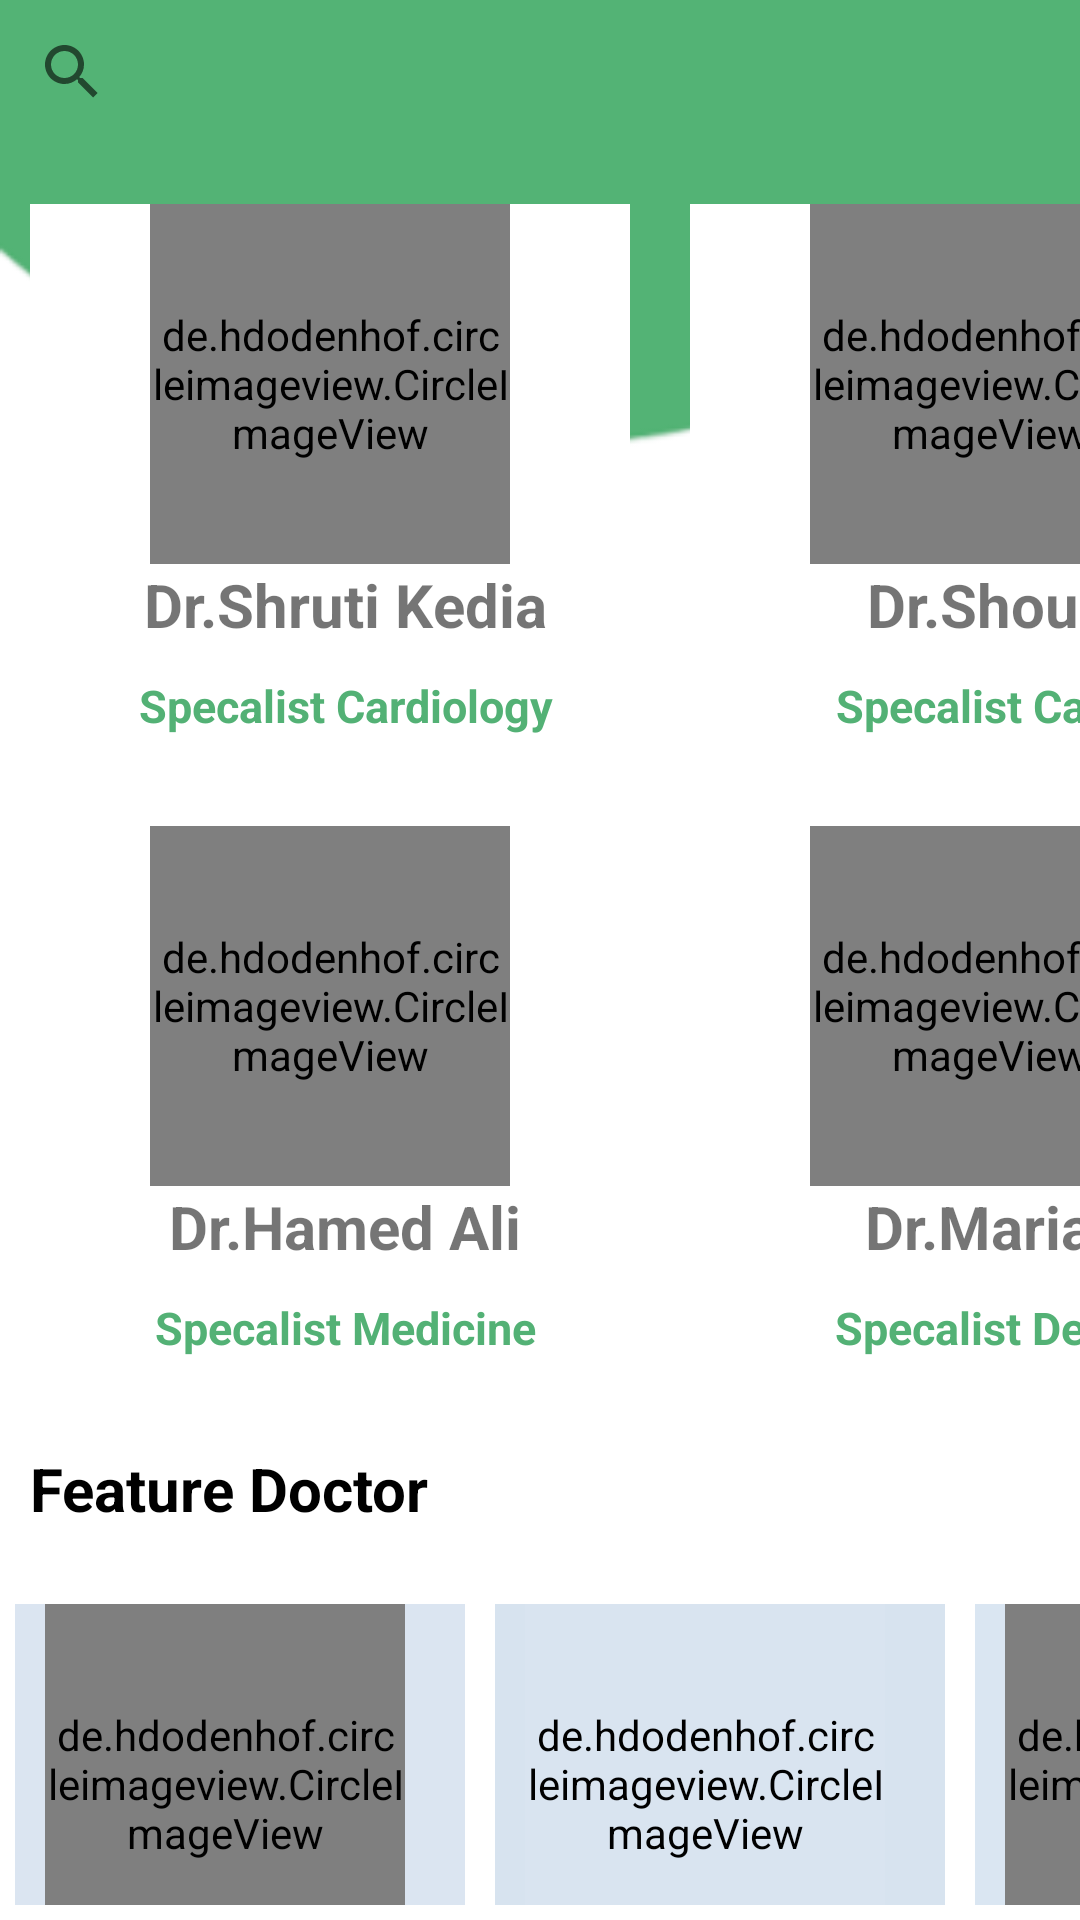

Layout XML and referenced resources for this Android screen:
<!-- AndroidManifest.xml: application theme Theme.Hospital -->
<!-- res/layout/activity_favourite.xml -->
<?xml version="1.0" encoding="utf-8"?>
<LinearLayout xmlns:android="http://schemas.android.com/apk/res/android"
    xmlns:app="http://schemas.android.com/apk/res-auto"
    xmlns:tools="http://schemas.android.com/tools"
    android:layout_width="match_parent"
    android:layout_height="match_parent"
    android:background="@drawable/back"
    android:orientation="vertical"
    tools:context=".favourite">

    <androidx.appcompat.widget.SearchView
        android:layout_width="match_parent"
        android:layout_height="wrap_content"
        app:queryHint="d">

    </androidx.appcompat.widget.SearchView>

    <LinearLayout
        android:layout_width="match_parent"
        android:layout_height="wrap_content"
        android:layout_marginTop="10dp"

        android:orientation="horizontal">

        <LinearLayout
            android:layout_width="200dp"
            android:layout_height="wrap_content"
            android:layout_margin="10dp"

            android:layout_marginTop="10dp"
            android:background="@color/white"
            android:clickable="true"
            android:orientation="vertical">


            <de.hdodenhof.circleimageview.CircleImageView
                android:layout_width="120dp"
                android:layout_height="120dp"
                android:layout_marginStart="40dp"
                android:layout_marginLeft="10dp"
                android:src="@drawable/doc"></de.hdodenhof.circleimageview.CircleImageView>

            <TextView
                android:layout_width="match_parent"
                android:layout_height="wrap_content"
                android:layout_marginLeft="10dp"
                android:text="Dr.Shruti Kedia"
                android:textAlignment="center"
                android:textSize="20sp"
                android:textStyle="bold"></TextView>

            <TextView
                android:layout_width="match_parent"
                android:layout_height="wrap_content"
                android:layout_marginLeft="10dp"
                android:layout_marginTop="10dp"
                android:text="Specalist Cardiology"
                android:textAlignment="center"
                android:textColor="#53B175"
                android:textSize="15sp"
                android:textStyle="bold"></TextView>

        </LinearLayout>

        <LinearLayout
            android:layout_width="200dp"
            android:layout_height="wrap_content"
            android:layout_margin="10dp"
            android:background="@color/white"
            android:clickable="true"
            android:orientation="vertical">


            <de.hdodenhof.circleimageview.CircleImageView
                android:layout_width="120dp"
                android:layout_height="120dp"
                android:layout_marginStart="40dp"
                android:layout_marginLeft="10dp"
                android:src="@drawable/doc3"></de.hdodenhof.circleimageview.CircleImageView>

            <TextView
                android:layout_width="match_parent"
                android:layout_height="wrap_content"
                android:layout_marginLeft="10dp"
                android:text="Dr.Shoudy"
                android:textAlignment="center"
                android:textSize="20sp"
                android:textStyle="bold"></TextView>

            <TextView
                android:layout_width="match_parent"
                android:layout_height="wrap_content"
                android:layout_marginLeft="10dp"
                android:layout_marginTop="10dp"
                android:text="Specalist Cancer"
                android:textAlignment="center"
                android:textColor="#53B175"
                android:textSize="15sp"
                android:textStyle="bold"></TextView>

        </LinearLayout>
    </LinearLayout>

    <LinearLayout
        android:layout_width="match_parent"
        android:layout_height="wrap_content"
        android:layout_marginTop="10dp"
        android:orientation="horizontal">

        <LinearLayout
            android:layout_width="200dp"
            android:layout_height="wrap_content"
            android:layout_margin="10dp"
            android:layout_marginTop="10dp"
            android:clickable="true"
            android:orientation="vertical">


            <de.hdodenhof.circleimageview.CircleImageView
                android:layout_width="120dp"
                android:layout_height="120dp"
                android:layout_marginStart="40dp"
                android:layout_marginLeft="10dp"
                android:src="@drawable/doc9"></de.hdodenhof.circleimageview.CircleImageView>

            <TextView
                android:layout_width="match_parent"
                android:layout_height="wrap_content"
                android:layout_marginLeft="10dp"
                android:text="Dr.Hamed Ali"
                android:textAlignment="center"
                android:textSize="20sp"
                android:textStyle="bold"></TextView>

            <TextView
                android:layout_width="match_parent"
                android:layout_height="wrap_content"
                android:layout_marginLeft="10dp"
                android:layout_marginTop="10dp"
                android:text="Specalist Medicine"
                android:textAlignment="center"
                android:textColor="#53B175"
                android:textSize="15sp"
                android:textStyle="bold"></TextView>

        </LinearLayout>

        <LinearLayout
            android:layout_width="200dp"
            android:layout_height="wrap_content"
            android:layout_margin="10dp"
            android:background="@color/white"
            android:orientation="vertical">


            <de.hdodenhof.circleimageview.CircleImageView
                android:layout_width="120dp"
                android:layout_height="120dp"
                android:layout_marginStart="40dp"
                android:layout_marginLeft="10dp"
                android:src="@drawable/doc5"></de.hdodenhof.circleimageview.CircleImageView>

            <TextView
                android:layout_width="match_parent"
                android:layout_height="wrap_content"
                android:layout_marginLeft="10dp"
                android:text="Dr.Mariam"
                android:textAlignment="center"
                android:textSize="20sp"
                android:textStyle="bold"></TextView>

            <TextView
                android:layout_width="match_parent"
                android:layout_height="wrap_content"
                android:layout_marginLeft="10dp"
                android:layout_marginTop="10dp"
                android:text="Specalist Dentist"
                android:textAlignment="center"
                android:textColor="#53B175"
                android:textSize="15sp"
                android:textStyle="bold"></TextView>

        </LinearLayout>
    </LinearLayout>
    <TextView
        android:layout_width="match_parent"
        android:layout_height="wrap_content"
        android:layout_marginTop="20dp"
        android:textSize="20dp"
        android:textStyle="bold"
        android:textColor="@color/black"
        android:layout_marginLeft="10dp"
        android:layout_marginBottom="20dp"
        android:text="Feature Doctor"></TextView>
    <LinearLayout
        android:layout_width="match_parent"
        android:layout_height="wrap_content"
        android:orientation="horizontal">

        <LinearLayout
            android:layout_width="150dp"
            android:layout_height="wrap_content"
            android:layout_margin="5dp"
            android:background="#DBE5F1"
            android:clickable="true"
            android:orientation="vertical">

            <de.hdodenhof.circleimageview.CircleImageView
                android:layout_width="120dp"
                android:layout_height="120dp"
                android:layout_marginStart="10dp"
                android:src="@drawable/doc"></de.hdodenhof.circleimageview.CircleImageView>

            <TextView
                android:layout_width="150dp"
                android:layout_height="wrap_content"
                android:layout_marginLeft="10dp"
                android:text="Dr.Merna"
                android:textAlignment="center"
                android:textColor="@color/black"
                android:textSize="16sp"
                android:textStyle="bold"></TextView>

            <TextView
                android:layout_width="150dp"
                android:layout_height="wrap_content"
                android:layout_marginLeft="10dp"
                android:layout_marginTop="10dp"
                android:text="25.00/hours"
                android:textAlignment="center"
                android:textColor="#53B175"
                android:textSize="15sp"
                android:textStyle="bold"></TextView>
        </LinearLayout>

        <LinearLayout
            android:layout_width="150dp"
            android:layout_height="wrap_content"
            android:layout_margin="5dp"
            android:background="#D7E3EF"
            android:clickable="true"
            android:orientation="vertical">

            <de.hdodenhof.circleimageview.CircleImageView
                android:layout_width="120dp"
                android:layout_height="120dp"
                android:layout_marginStart="10dp"
                android:backgroundTint="#D9E4F0"
                android:src="@drawable/doc8"></de.hdodenhof.circleimageview.CircleImageView>

            <TextView
                android:layout_width="150dp"
                android:layout_height="wrap_content"
                android:layout_marginLeft="10dp"
                android:text="Dr.Karim"
                android:textAlignment="center"
                android:textColor="@color/black"
                android:textSize="16sp"
                android:textStyle="bold"></TextView>

            <TextView
                android:layout_width="150dp"
                android:layout_height="wrap_content"
                android:layout_marginLeft="10dp"
                android:layout_marginTop="10dp"
                android:text="40.00/hours"
                android:textAlignment="center"
                android:textColor="#53B175"
                android:textSize="15sp"
                android:textStyle="bold"></TextView>
        </LinearLayout>

        <LinearLayout
            android:layout_width="150dp"
            android:layout_height="wrap_content"
            android:layout_margin="5dp"
            android:background="#DAE6F2"
            android:clickable="true"
            android:orientation="vertical">

            <de.hdodenhof.circleimageview.CircleImageView
                android:layout_width="120dp"
                android:layout_height="120dp"
                android:layout_marginStart="10dp"
                android:src="@drawable/doc9"></de.hdodenhof.circleimageview.CircleImageView>

            <TextView
                android:layout_width="150dp"
                android:layout_height="wrap_content"
                android:layout_marginLeft="10dp"
                android:text="Dr.Sondos"
                android:textAlignment="center"
                android:textColor="@color/black"
                android:textSize="16sp"
                android:textStyle="bold"></TextView>

            <TextView
                android:layout_width="150dp"
                android:layout_height="wrap_content"
                android:layout_marginLeft="10dp"
                android:layout_marginTop="10dp"
                android:text="50.00/hours"
                android:textAlignment="center"
                android:textColor="#53B175"
                android:textSize="15sp"
                android:textStyle="bold"></TextView>
        </LinearLayout>
    </LinearLayout>
</LinearLayout>
<!-- resources referenced by this layout -->
<resources>
  <color name="black">#FF000000</color>
  <color name="white">#FFFFFFFF</color>
  <!-- drawable back: png bitmap (drawable, 6387 bytes) -->
  <style name="Theme.Hospital" parent="Theme.MaterialComponents.DayNight.NoActionBar">
          
          <item name="colorPrimary">#1AB853</item>
          <item name="colorPrimaryVariant">#1AB853</item>
          <item name="colorOnPrimary">@color/white</item>
          
          <item name="colorSecondary">@color/teal_200</item>
          <item name="colorSecondaryVariant">@color/teal_700</item>
          <item name="colorOnSecondary">@color/black</item>
          
          <item name="android:statusBarColor" tools:targetApi="l">?attr/colorPrimaryVariant</item>
          
      </style>
  <color name="teal_200">#FF03DAC5</color>
  <color name="teal_700">#FF018786</color>
</resources>
